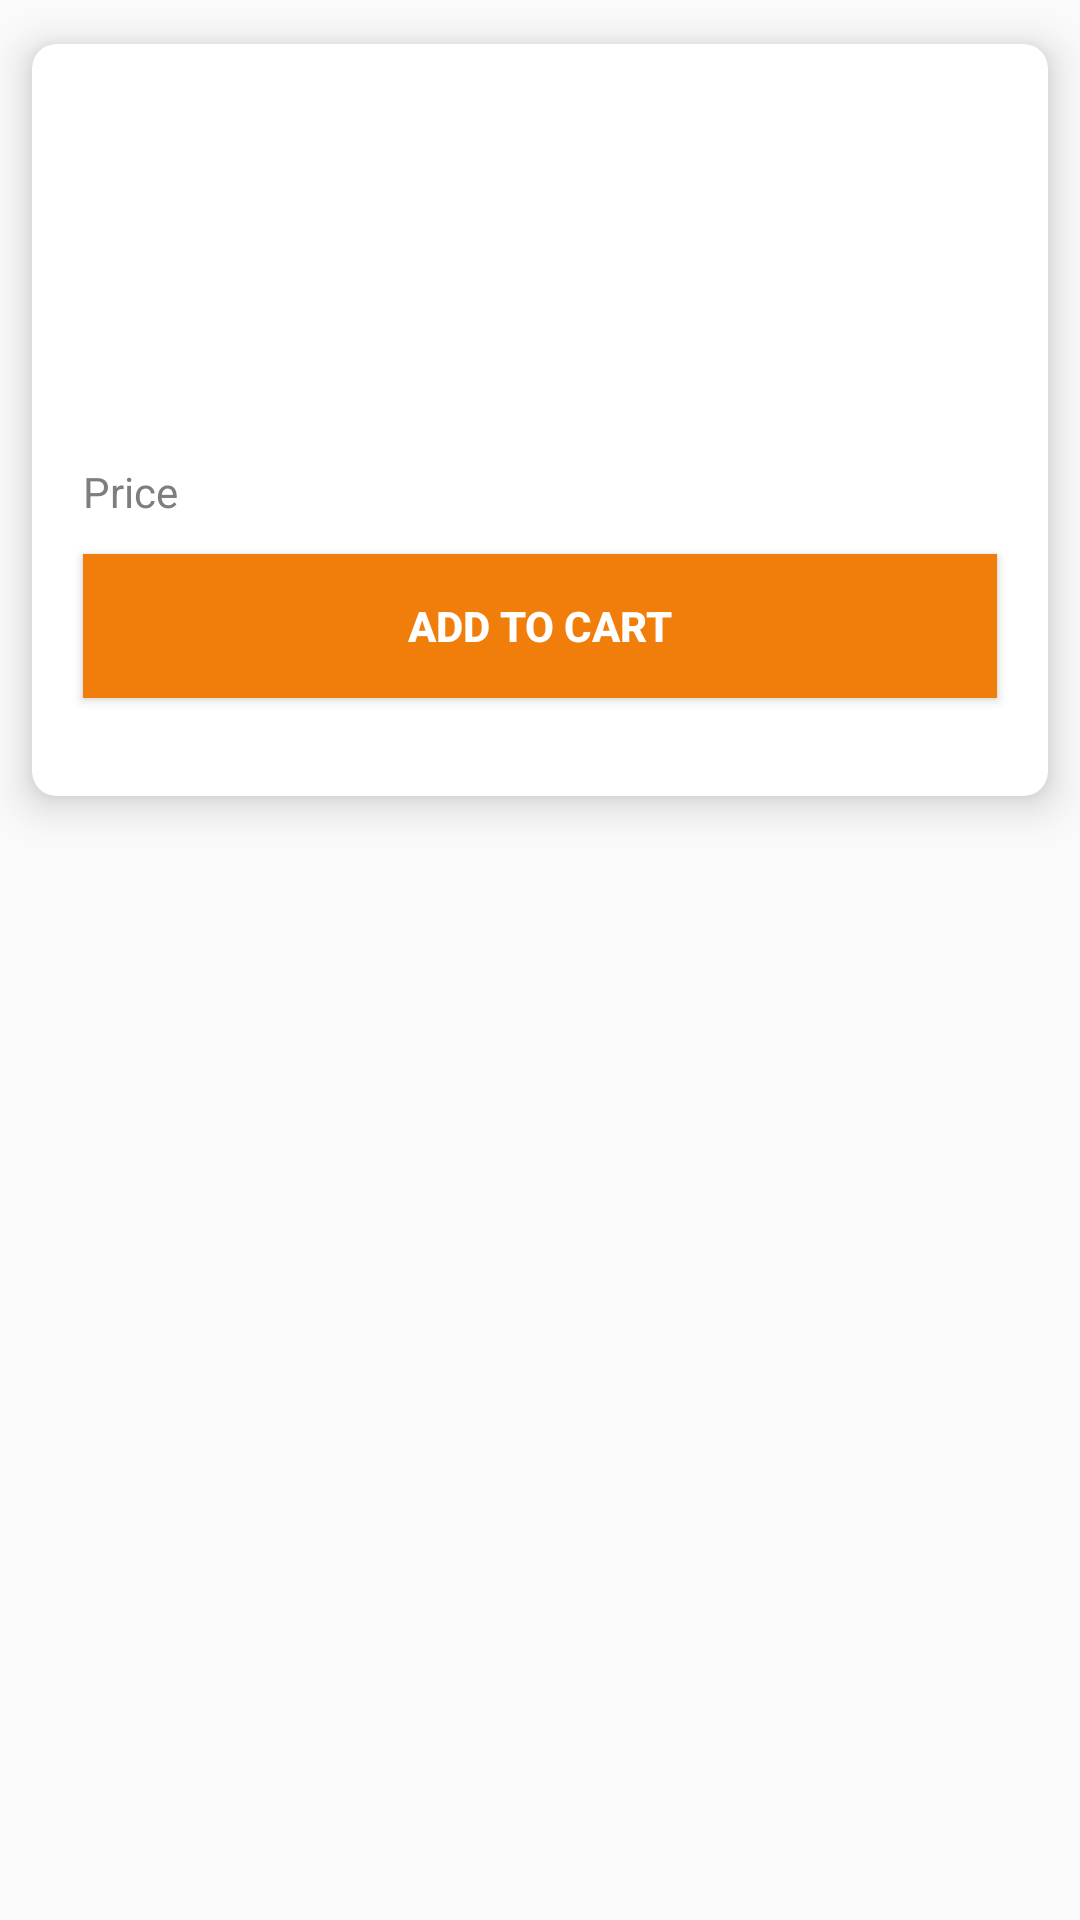

Here is an Android app screen rendered from its layout file. Give the layout XML and the strings, colors and styles it references.
<!-- AndroidManifest.xml: application theme AppTheme -->
<!-- res/layout/layout_list.xml -->
<?xml version="1.0" encoding="utf-8"?>
<LinearLayout
    xmlns:android="http://schemas.android.com/apk/res/android" android:layout_width="match_parent"
    android:layout_height="match_parent"
    android:orientation="vertical">

    <android.support.v7.widget.CardView xmlns:android="http://schemas.android.com/apk/res/android"
        xmlns:app="http://schemas.android.com/apk/res-auto"
        android:id="@+id/cardView_1"
        android:layout_width="match_parent"
        android:layout_height="280dp"
        app:cardBackgroundColor="@color/white"
        app:cardCornerRadius="8dp"
        app:cardElevation="8dp"
        app:cardUseCompatPadding="true"
        app:contentPadding="5dp">

        <LinearLayout

            android:layout_width="match_parent"
            android:layout_height="wrap_content"
            android:layout_margin="2dp"
            android:orientation="vertical">

            <ImageView
                android:id="@+id/imageView"
                android:layout_width="match_parent"
                android:layout_height="100dp" />

            <TextView
                android:id="@+id/nameTextView"
                android:layout_width="match_parent"
                android:layout_height="wrap_content"
                android:gravity="center"
                android:text=""
                android:textSize="17sp"
                android:textStyle="bold"
                android:textColor="#7E7E7E"/>

            <LinearLayout
                android:layout_width="match_parent"
                android:layout_height="wrap_content"
                android:layout_marginTop="10dp"
                android:orientation="horizontal"
                android:paddingLeft="10dp"
                android:paddingRight="10dp">

                <TextView
                    android:layout_width="wrap_content"
                    android:layout_height="wrap_content"
                    android:layout_weight="2"
                    android:text="Price"
                    android:textSize="14sp"
                    android:textColor="#7E7E7E"/>

                <TextView
                    android:id="@+id/priceTextView"
                    android:layout_width="wrap_content"
                    android:layout_height="wrap_content"
                    android:layout_weight="1"
                    android:background="@drawable/text_round"
                    android:gravity="center"
                    android:padding="2dp"
                    android:text=""
                    android:textColor="@color/white"
                    android:textSize="12sp" />

            </LinearLayout>

            <Button
                android:id="@+id/button"
                android:layout_width="match_parent"
                android:layout_height="match_parent"
                android:layout_margin="10dp"
                android:background="@color/colorPrimary"
                android:text="Add To Cart"
                android:textColor="@color/white"
                android:textStyle="bold" />

        </LinearLayout>

    </android.support.v7.widget.CardView>

</LinearLayout>
<!-- resources referenced by this layout -->
<resources>
  <color name="colorPrimary">#F17E0A</color>
  <color name="white">#FFFFFF</color>
  <style name="AppTheme" parent="Base.Theme.AppCompat.Light.DarkActionBar">
          
          <item name="colorPrimary">@color/colorPrimary</item>
          <item name="colorPrimaryDark">@color/colorPrimaryDark</item>
          <item name="colorAccent">@color/colorAccent</item>
      </style>
  <color name="colorPrimaryDark">#A05406</color>
  <color name="colorAccent">#FF6600</color>
</resources>
